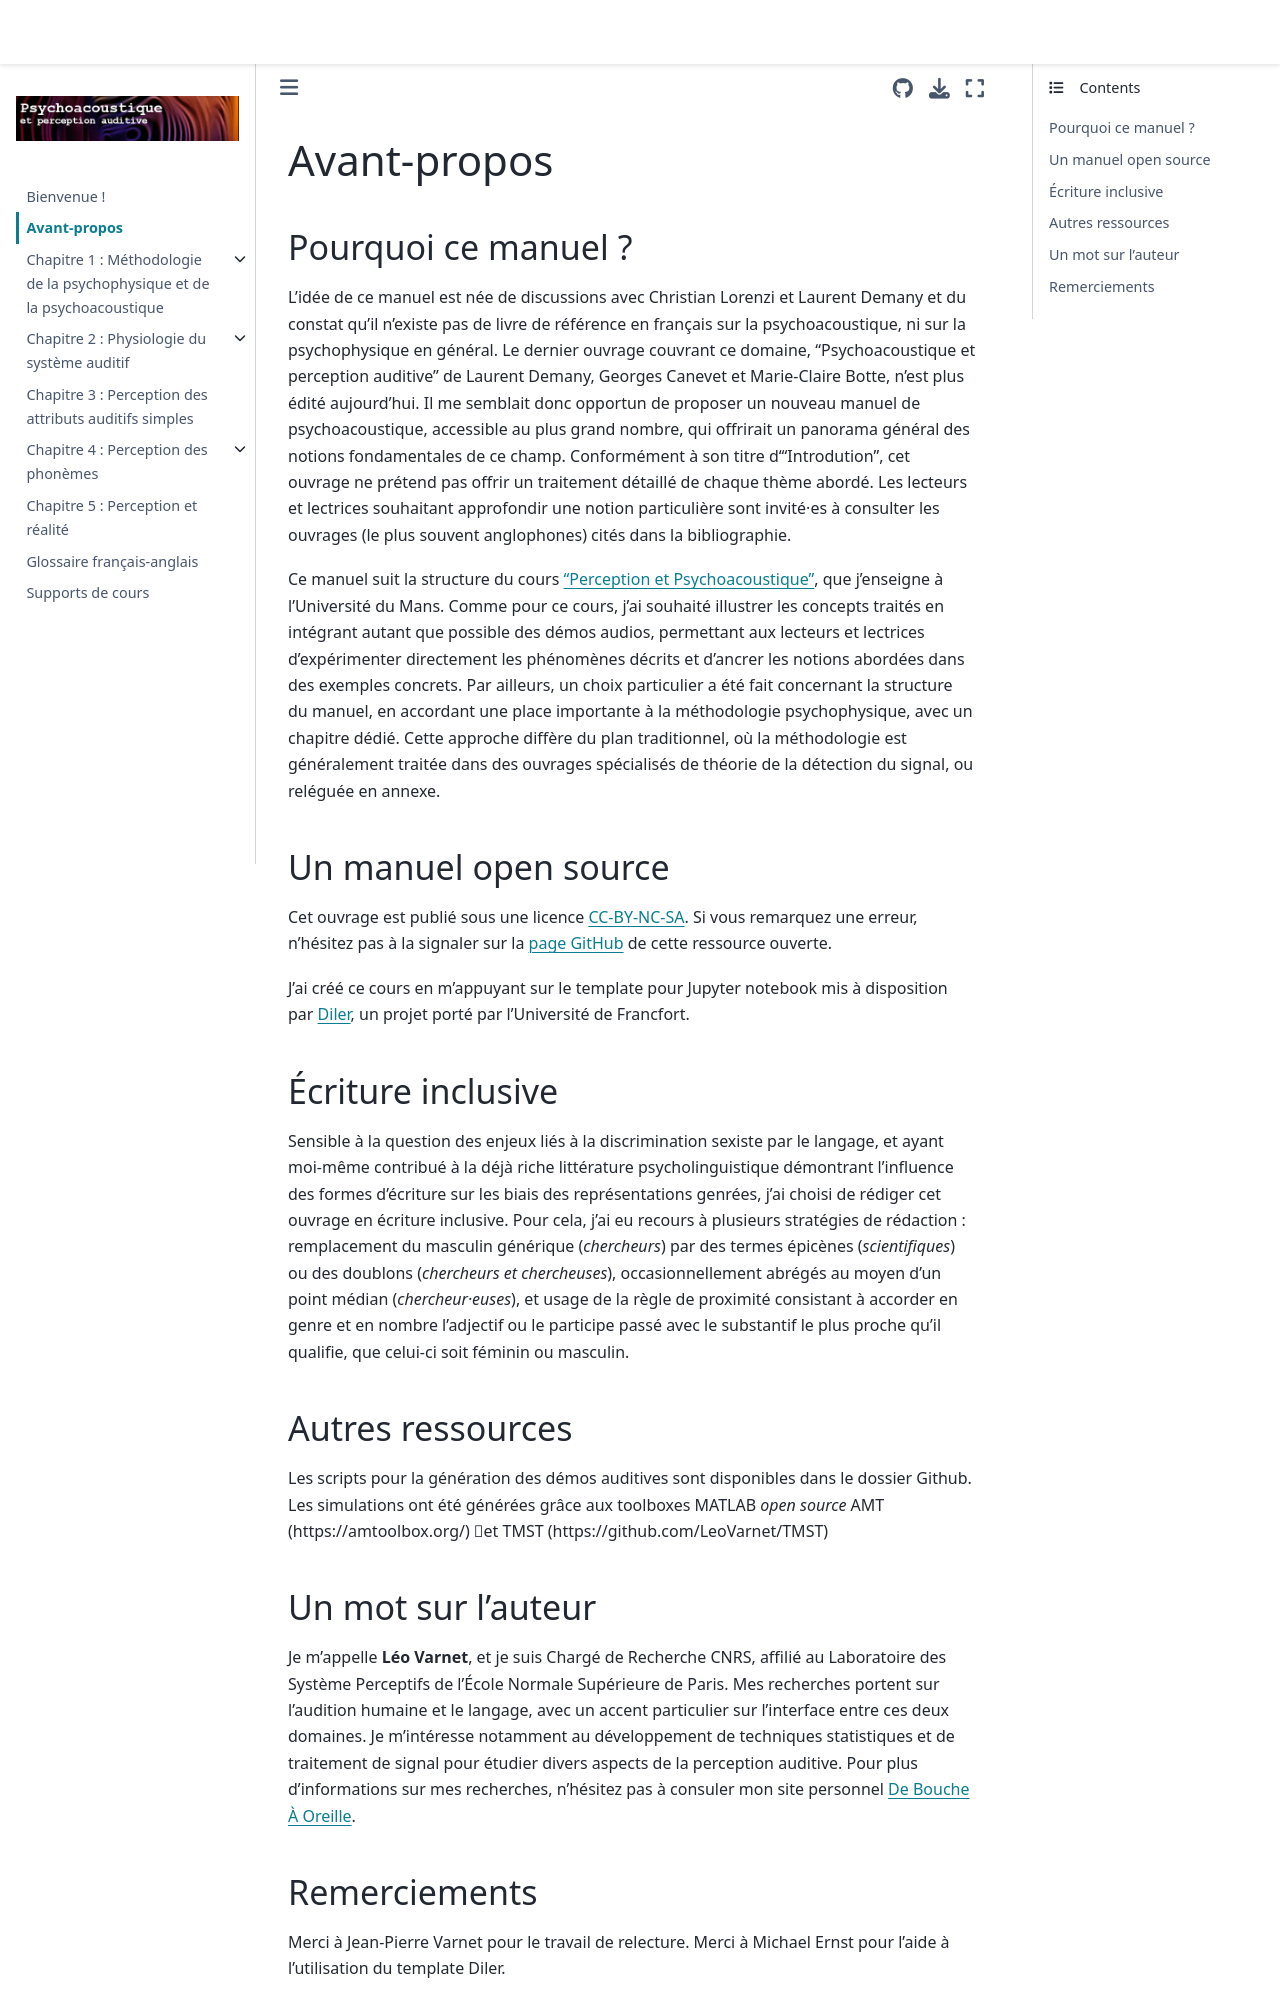

repository: LeoVarnet/psychoac-manuel-fr · page: general_information/overview.html · generator: jekyll

# Avant-propos

## Pourquoi ce manuel ?

L'idée de ce manuel est née de discussions avec Christian Lorenzi et Laurent Demany et du constat qu'il n'existe pas de livre de référence en français sur la psychoacoustique, ni sur la psychophysique en général. Le dernier ouvrage couvrant ce domaine, "Psychoacoustique et perception auditive" de Laurent Demany, Georges Canevet et Marie-Claire Botte, n'est plus édité aujourd'hui. Il me semblait donc opportun de proposer un nouveau manuel de psychoacoustique, accessible au plus grand nombre, qui offrirait un panorama général des notions fondamentales de ce champ. Conformément à son titre d'"Introdution", cet ouvrage ne prétend pas offrir un traitement détaillé de chaque thème abordé. Les lecteurs et lectrices souhaitant approfondir une notion particulière sont invité·es à consulter les ouvrages (le plus souvent anglophones) cités dans la bibliographie.

Ce manuel suit la structure du cours ["Perception et Psychoacoustique"](sec-support-de-cours), que j'enseigne à l'Université du Mans. Comme pour ce cours, j'ai souhaité illustrer les concepts traités en intégrant autant que possible des démos audios, permettant aux lecteurs et lectrices d'expérimenter directement les phénomènes décrits et d'ancrer les notions abordées dans des exemples concrets. Par ailleurs, un choix particulier a été fait concernant la structure du manuel, en accordant une place importante à la méthodologie psychophysique, avec un chapitre dédié. Cette approche diffère du plan traditionnel, où la méthodologie est généralement traitée dans des ouvrages spécialisés de théorie de la détection du signal, ou reléguée en annexe.

## Un manuel open source

Cet ouvrage est publié sous une licence [CC-BY-NC-SA](https://creativecommons.org/licenses/by-nc-sa/4.0/). Si vous remarquez une erreur, n'hésitez pas à la signaler sur la [page GitHub](https://github.com/LeoVarnet/psychoacoustique) de cette ressource ouverte.

J'ai créé ce cours en m'appuyant sur le template pour Jupyter notebook mis à disposition par [Diler](https://diler-digitell.github.io/examples.html), un projet porté par l'Université de Francfort.

## Écriture inclusive

Sensible à la question des enjeux liés à la discrimination sexiste par le langage, et ayant moi-même contribué à la déjà riche littérature psycholinguistique démontrant l'influence des formes d'écriture sur les biais des représentations genrées, j'ai choisi de rédiger cet ouvrage en écriture inclusive. Pour cela, j'ai eu recours à plusieurs stratégies de rédaction : remplacement du masculin générique (*chercheurs*) par des termes épicènes (*scientifiques*) ou des doublons (*chercheurs et chercheuses*), occasionnellement abrégés au moyen d'un point médian (*chercheur·euses*), et usage de la règle de proximité consistant à accorder en genre et en nombre l'adjectif ou le participe passé avec le substantif le plus proche qu'il qualifie, que celui-ci soit féminin ou masculin.

## Autres ressources

Les scripts pour la génération des démos auditives sont disponibles dans le dossier Github. Les simulations ont été générées grâce aux toolboxes MATLAB *open source* AMT (https://amtoolbox.org/) et TMST (https://github.com/LeoVarnet/TMST)
